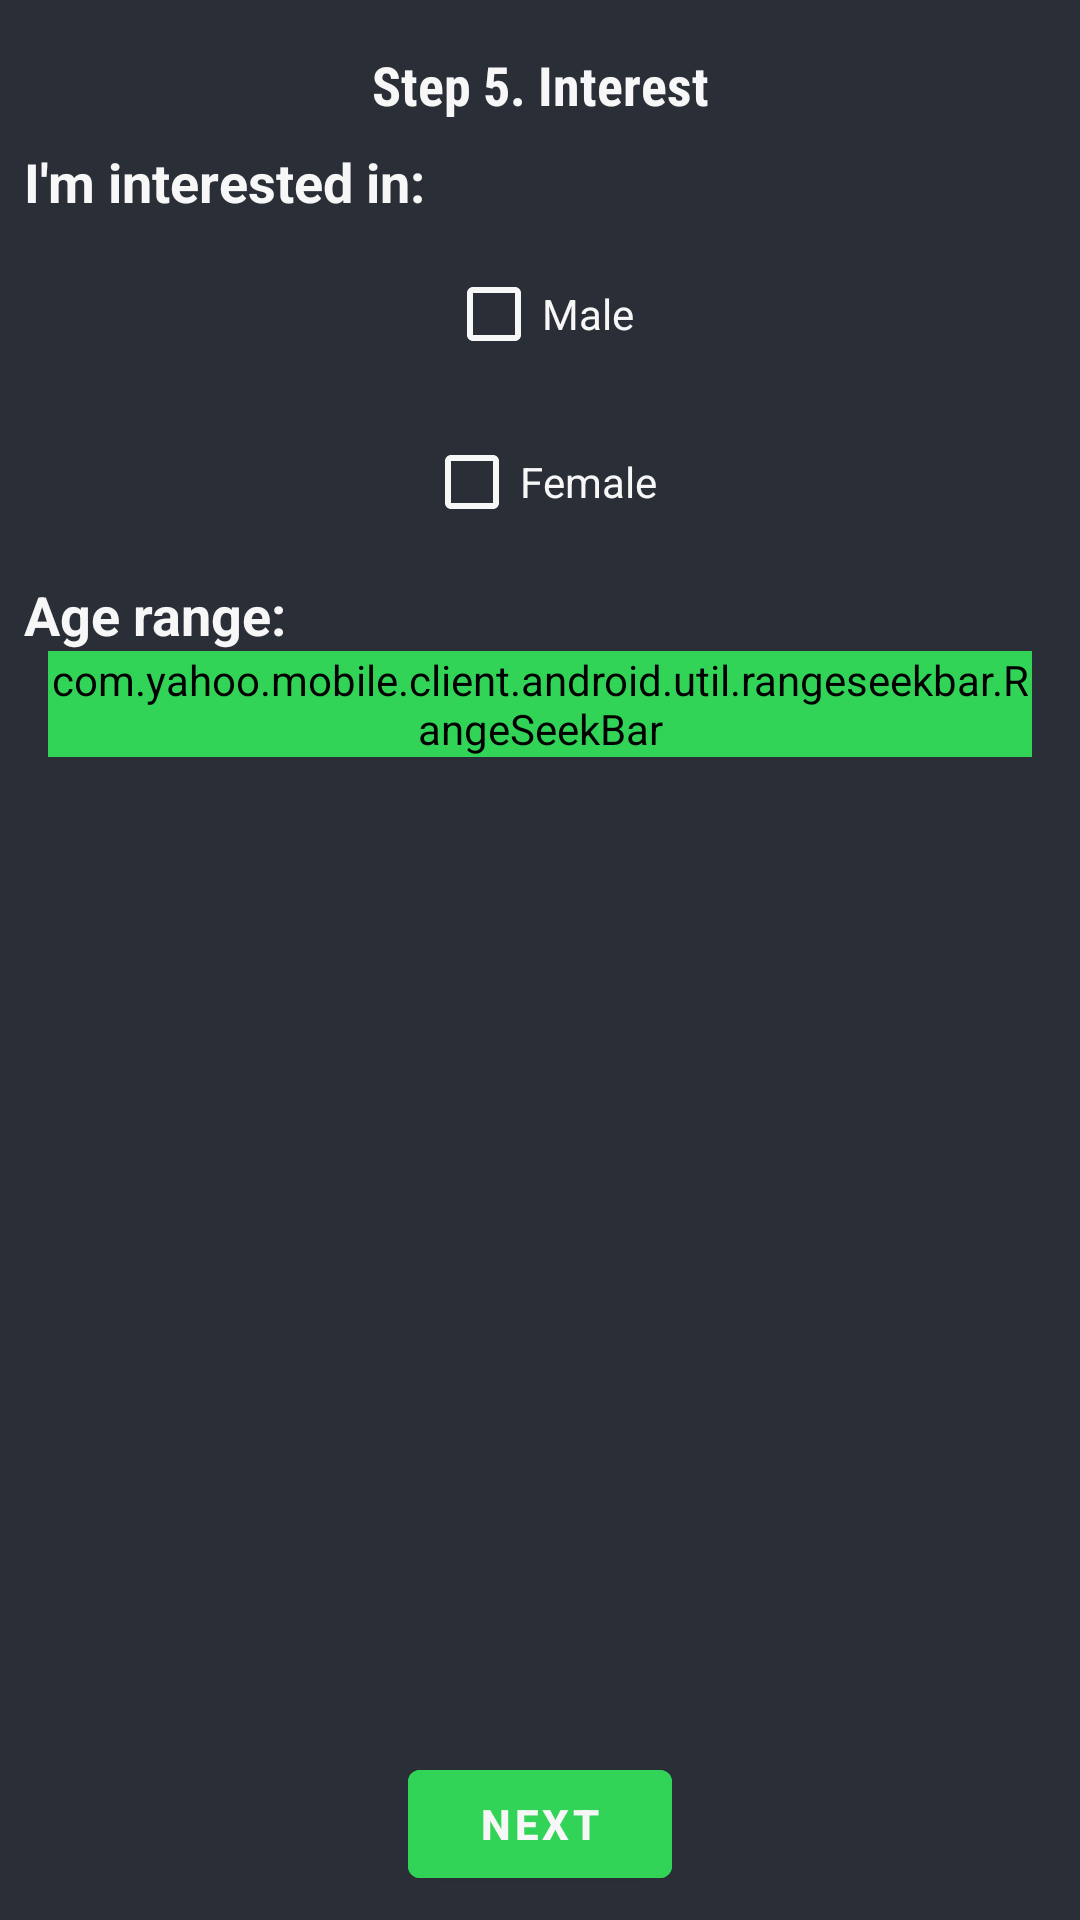

This screen was rendered from an Android layout file. Write that file and the resources it references.
<!-- AndroidManifest.xml: application theme AppTheme -->
<!-- res/layout/activity_step5.xml -->
<?xml version="1.0" encoding="utf-8"?>
<androidx.constraintlayout.widget.ConstraintLayout xmlns:android="http://schemas.android.com/apk/res/android"
    xmlns:app="http://schemas.android.com/apk/res-auto"
    xmlns:tools="http://schemas.android.com/tools"
    android:layout_width="match_parent"
    android:layout_height="match_parent"
    android:background="@color/colorPrimary"
    tools:context=".activities.Step5Activity">

    <TextView
        android:id="@+id/tv_step5"
        android:layout_width="wrap_content"
        android:layout_height="wrap_content"
        android:layout_marginStart="8dp"
        android:layout_marginTop="16dp"
        android:layout_marginEnd="8dp"
        android:fontFamily="sans-serif-condensed"
        android:text="@string/label_step5"
        android:textColor="@color/colorText"
        android:textSize="18sp"
        android:textStyle="bold"
        app:layout_constraintEnd_toEndOf="parent"
        app:layout_constraintStart_toStartOf="parent"
        app:layout_constraintTop_toTopOf="parent" />


    <com.google.android.material.button.MaterialButton
        android:id="@+id/b_next"
        style="@style/Widget.MaterialComponents.Button.OutlinedButton.IconButton"
        android:layout_width="wrap_content"
        android:layout_height="wrap_content"
        android:layout_marginStart="8dp"
        android:layout_marginEnd="8dp"
        android:layout_marginBottom="8dp"
        android:backgroundTint="@color/colorAccent"
        android:onClick="goStep6"
        android:text="@string/label_next"
        android:textAllCaps="true"
        android:textColor="@color/colorText"
        android:textSize="14sp"
        android:textStyle="bold"
        app:icon="@drawable/baseline_navigate_next_white_24"
        app:iconTint="@color/colorText"
        app:layout_constraintBottom_toBottomOf="parent"
        app:layout_constraintEnd_toEndOf="parent"
        app:layout_constraintStart_toStartOf="parent" />

    <TextView
        android:id="@+id/textView3"
        android:layout_width="wrap_content"
        android:layout_height="wrap_content"
        android:layout_marginStart="8dp"
        android:layout_marginTop="8dp"
        android:text="@string/label_interested"
        android:textColor="@color/colorText"
        android:textSize="18sp"
        android:textStyle="bold"
        app:layout_constraintStart_toStartOf="parent"
        app:layout_constraintTop_toBottomOf="@+id/tv_step5" />

    <CheckBox
        android:id="@+id/cb_male"
        android:layout_width="wrap_content"
        android:layout_height="wrap_content"
        android:layout_marginStart="8dp"
        android:layout_marginTop="8dp"
        android:layout_marginEnd="8dp"
        android:buttonTint="@color/colorText"
        android:text="@string/label_male"
        android:textColor="@color/colorText"
        app:layout_constraintEnd_toEndOf="parent"
        app:layout_constraintStart_toStartOf="parent"
        app:layout_constraintTop_toBottomOf="@+id/textView3" />

    <CheckBox
        android:id="@+id/cb_female"
        android:layout_width="wrap_content"
        android:layout_height="wrap_content"
        android:layout_marginStart="8dp"
        android:layout_marginTop="8dp"
        android:layout_marginEnd="8dp"
        android:buttonTint="@color/colorText"
        android:text="@string/label_female"
        android:textColor="@color/colorText"
        app:layout_constraintEnd_toEndOf="parent"
        app:layout_constraintStart_toStartOf="parent"
        app:layout_constraintTop_toBottomOf="@+id/cb_male" />

    <TextView
        android:id="@+id/textView4"
        android:layout_width="wrap_content"
        android:layout_height="wrap_content"
        android:layout_marginStart="8dp"
        android:layout_marginTop="8dp"
        android:text="@string/label_age_range"
        android:textColor="@color/colorText"
        android:textSize="18sp"
        android:textStyle="bold"
        app:layout_constraintStart_toStartOf="parent"
        app:layout_constraintTop_toBottomOf="@+id/cb_female" />

    <com.yahoo.mobile.client.android.util.rangeseekbar.RangeSeekBar
        android:id="@+id/rsb_age_range"
        android:layout_width="fill_parent"
        android:layout_height="wrap_content"
        android:layout_marginStart="16dp"
        android:layout_marginEnd="16dp"
        app:absoluteMaxValue="100"
        android:backgroundTint="@color/colorAccent"
        android:foregroundTint="@color/colorAccent"
        app:absoluteMinValue="0"
        app:layout_constraintEnd_toEndOf="parent"
        app:layout_constraintStart_toStartOf="parent"
        app:layout_constraintTop_toBottomOf="@+id/textView4" />


</androidx.constraintlayout.widget.ConstraintLayout>
<!-- resources referenced by this layout -->
<resources>
  <color name="colorAccent">#32D458</color>
  <color name="colorPrimary">#2A2E37</color>
  <color name="colorText">#F7F7F7</color>
  <string name="label_age_range">Age range:</string>
  <string name="label_female">Female</string>
  <string name="label_interested">I\'m interested in:</string>
  <string name="label_male">Male</string>
  <string name="label_next">Next</string>
  <string name="label_step5">Step 5. Interest</string>
  <style name="AppTheme" parent="Theme.MaterialComponents.Light.DarkActionBar">
          <item name="colorPrimary">@color/colorPrimary</item>
          <item name="colorPrimaryDark">@color/colorPrimaryDark</item>
          <item name="colorAccent">@color/colorAccent</item>
          <item name="editTextColor">@color/colorText</item>
      </style>
  <color name="colorPrimaryDark">#000311</color>
</resources>
